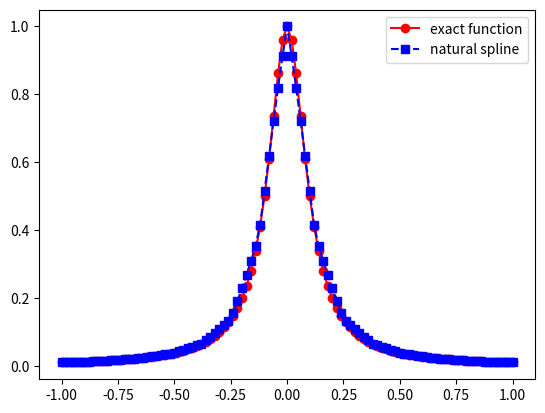
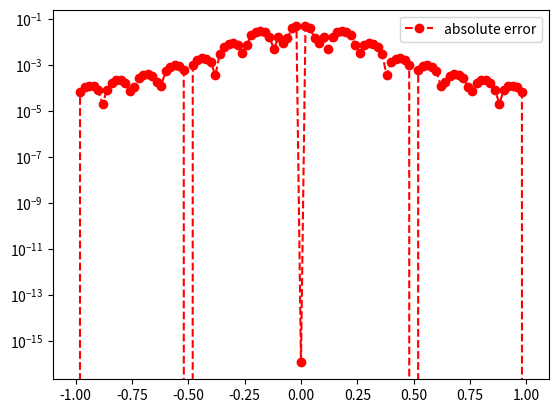

Generate these figures, in order, with matplotlib:
import matplotlib.pyplot as plt
import numpy as np
import math
from numpy.linalg import inv 
from numpy.linalg import norm


def driver():
    
    f = lambda x: 1/(1+(10*x)**2)
    a = -1
    b = 1
    
    
    ''' number of intervals'''
    Nint = 16
    xint = np.linspace(a,b,Nint+1)
    yint = f(xint)

    ''' create points you want to evaluate at'''
    Neval = 100
    xeval =  np.linspace(xint[0],xint[Nint],Neval+1)

    
    
    (M,C,D) = create_natural_spline(yint,xint,Nint)
    
    print('M =', M)
#    print('C =', C)
#    print('D=', D)
    
    yeval = eval_cubic_spline(xeval,Neval,xint,Nint,M,C,D)
    
#    print('yeval = ', yeval)
    
    ''' evaluate f at the evaluation points'''
    fex = f(xeval)
        
    nerr = norm(fex-yeval)
    print('nerr = ', nerr)
    
    plt.figure()    
    plt.plot(xeval,fex,'ro-',label='exact function')
    plt.plot(xeval,yeval,'bs--',label='natural spline') 
    plt.legend()
    plt.show()
     
    err = abs(yeval-fex)
    plt.figure() 
    plt.semilogy(xeval,err,'ro--',label='absolute error')
    plt.legend()
    plt.show()
    
def create_natural_spline(yint,xint,N):

#    create the right  hand side for the linear system
    b = np.zeros(N+1)
#  vector values
    h = np.zeros(N+1)  
    for i in range(1,N):
       hi = xint[i]-xint[i-1]
       hip = xint[i+1] - xint[i]
       b[i] = (yint[i+1]-yint[i])/hip - (yint[i]-yint[i-1])/hi
       h[i-1] = hi
       h[i] = hip

#  create matrix so you can solve for the M values
# This is made by filling one row at a time 
    A = np.identity(N+1)
    for i in range(1,N):
        A[i][i-1] = h[i-1]
        A[i][i] =  2 * (h[i-1] + h[i]) 
        A[i][i+1] = h[i] 
        
            
    Ainv = np.linalg.inv(A)
    
    M  = Ainv @ b

#  Create the linear coefficients
    C = np.zeros(N)
    D = np.zeros(N)
    for j in range(N):
       C[j] = yint[j]/h[j]-h[j]*M[j]/6
       D[j] = yint[j+1]/h[j]-h[j]*M[j+1]/6
    return(M,C,D)
       
def eval_local_spline(xeval,xi,xip,Mi,Mip,C,D):
# Evaluates the local spline as defined in class
# xip = x_{i+1}; xi = x_i
# Mip = M_{i+1}; Mi = M_i

    hi = xip-xi
    yeval = 1/(hi) * (-Mi*((xeval-xip)**3)/6 + Mip*((xeval-xi)**3)/6) - C * (xeval-xip) + D * (xeval-xi)
    return yeval 
    
    
def  eval_cubic_spline(xeval,Neval,xint,Nint,M,C,D):
    
    yeval = np.zeros(Neval+1)
    
    for j in range(Nint):
        '''find indices of xeval in interval (xint(jint),xint(jint+1))'''
        '''let ind denote the indices in the intervals'''
        atmp = xint[j]
        btmp= xint[j+1]
        
#   find indices of values of xeval in the interval
        ind= np.where((xeval >= atmp) & (xeval <= btmp))
        xloc = xeval[ind]

# evaluate the spline
        yloc = eval_local_spline(xloc,atmp,btmp,M[j],M[j+1],C[j],D[j])
#        print('yloc = ', yloc)
#   copy into yeval
        yeval[ind] = yloc

    return(yeval)
           
driver()               
